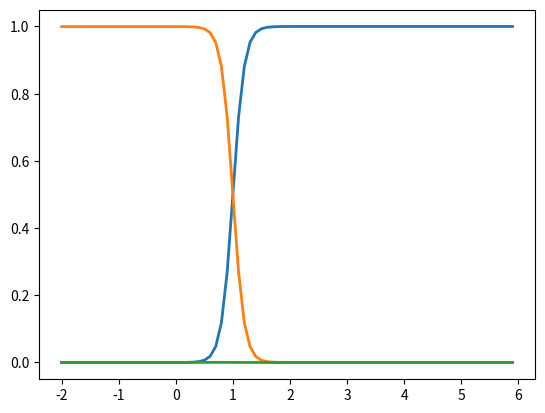

Generate this figure with matplotlib:
"""Softmax."""

scores = [3.0, 1.0, 0.2]

import numpy as np

def softmax(x):
    """Compute softmax values for each sets of scores in x."""
    xexp = np.exp(x)
    xs_exp = np.sum(xexp,axis=0)
    out_exp = xexp/xs_exp
    return out_exp


print(softmax(scores))

# Plot softmax curves
import matplotlib.pyplot as plt
x = np.arange(-2.0, 6.0, 0.1)
scores = np.vstack([x, np.ones_like(x), 0.2 * np.ones_like(x)])
print(scores)
plt.plot(x, softmax(scores*10).T, linewidth=2)
plt.show()
